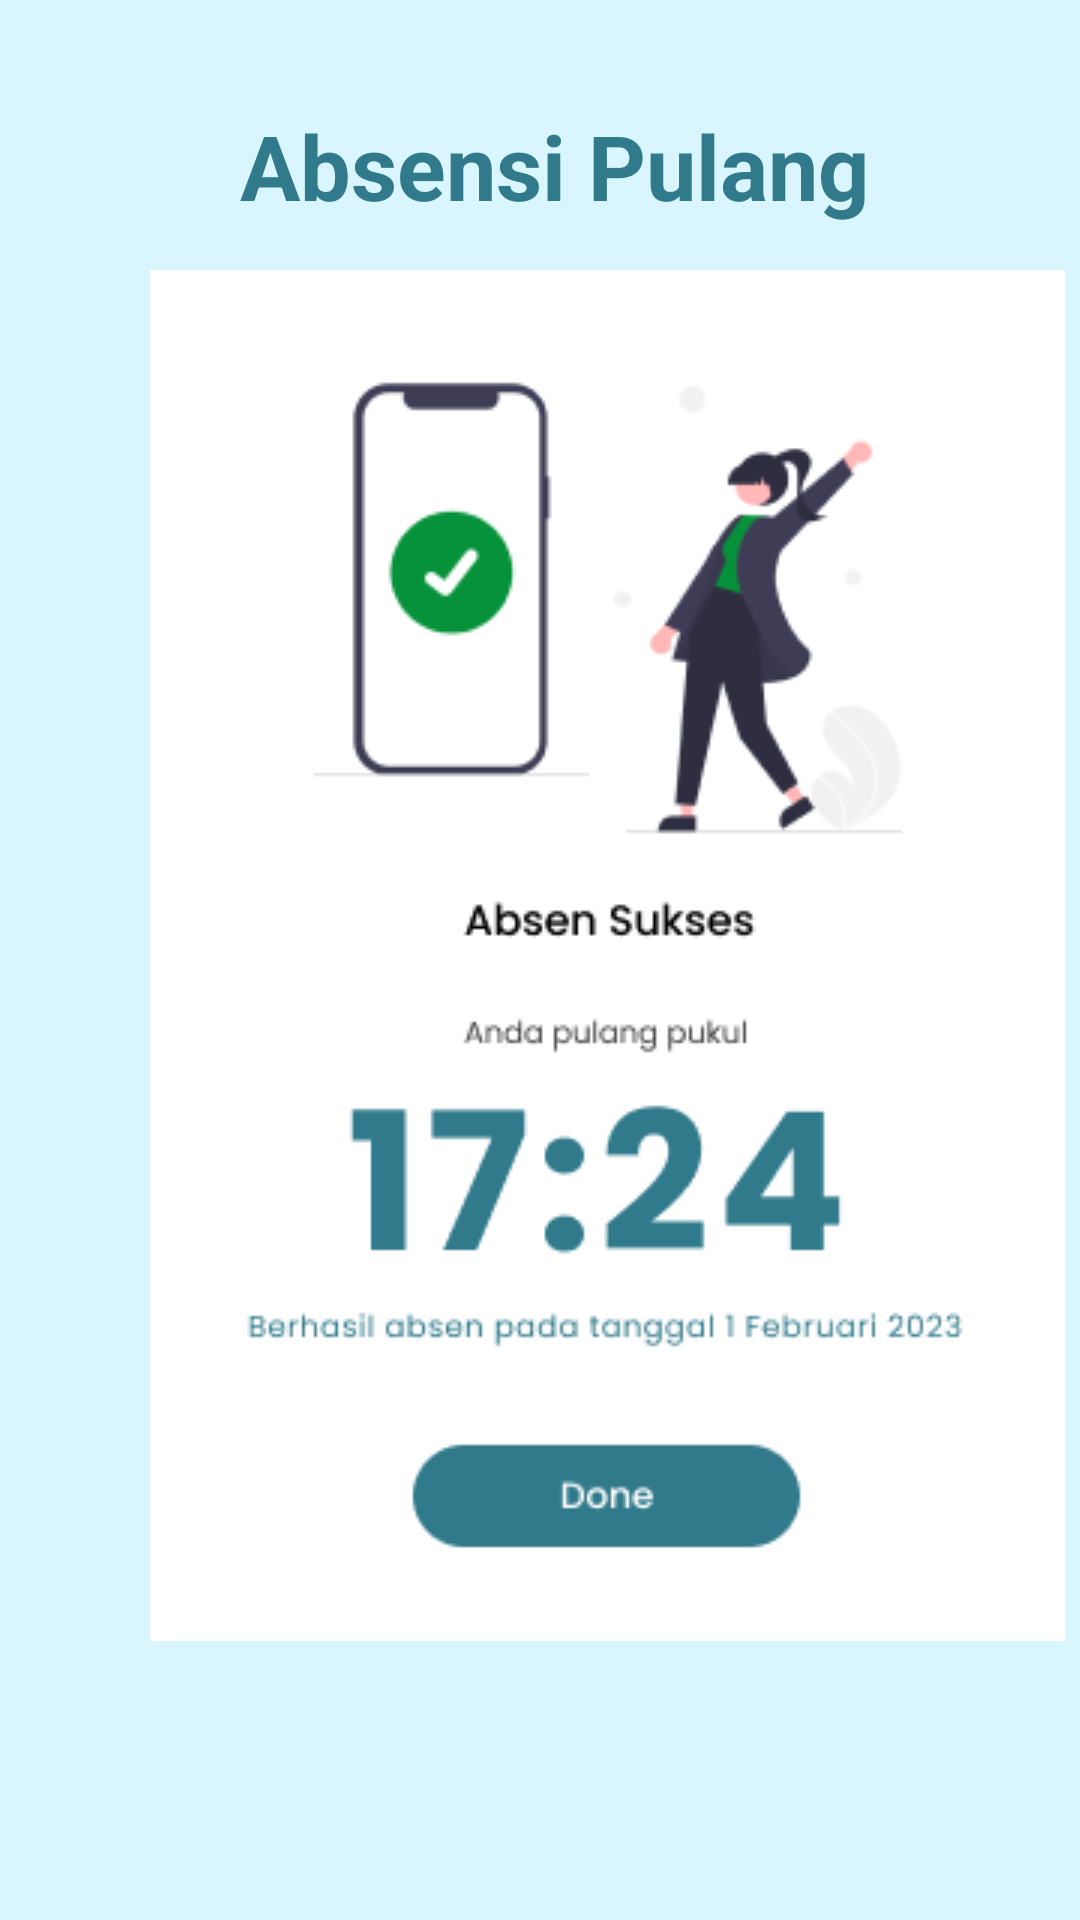

Reconstruct the res/layout file that produces this screen, plus the resources it refers to.
<!-- AndroidManifest.xml: application theme Theme.Project_tam -->
<!-- res/layout/fragment_submit.xml -->
<?xml version="1.0" encoding="utf-8"?>
<FrameLayout xmlns:android="http://schemas.android.com/apk/res/android"
    xmlns:tools="http://schemas.android.com/tools"
    android:layout_width="match_parent"
    android:layout_height="match_parent"
    android:background="@color/biru_langit"
    tools:context=".Submit">

    <TextView
        android:layout_width="wrap_content"
        android:layout_height="wrap_content"
        android:layout_alignParentEnd="true"
        android:layout_alignParentBottom="true"
        android:layout_marginTop="35dp"
        android:layout_marginLeft="80dp"
        android:text="Absensi Pulang"
        android:textAlignment="center"
        android:textColor="#317A8B"
        android:textSize="30dp"
        android:textStyle="bold" />

    <ImageButton
        android:id="@+id/sub"
        android:layout_width="305dp"
        android:layout_height="457dp"
        android:layout_marginTop="90dp"
        android:layout_marginLeft="50dp"
        android:src="@drawable/done" />
</FrameLayout>
<!-- resources referenced by this layout -->
<resources>
  <color name="biru_langit">#D9F6FF</color>
  <!-- drawable done: png bitmap (drawable, 18398 bytes) -->
  <style name="Theme.Project_tam" parent="Theme.MaterialComponents.DayNight.DarkActionBar">
          
          <item name="colorPrimary">@color/purple_500</item>
          <item name="colorPrimaryVariant">@color/purple_700</item>
          <item name="colorOnPrimary">@color/white</item>
          
          <item name="colorSecondary">@color/teal_200</item>
          <item name="colorSecondaryVariant">@color/teal_700</item>
          <item name="colorOnSecondary">@color/black</item>
          
          <item name="android:statusBarColor">?attr/colorPrimaryVariant</item>
          
      </style>
  <color name="purple_500">#FF6200EE</color>
  <color name="purple_700">#FF3700B3</color>
  <color name="white">#FFFFFFFF</color>
  <color name="teal_200">#FF03DAC5</color>
  <color name="teal_700">#FF018786</color>
  <color name="black">#FF000000</color>
</resources>
